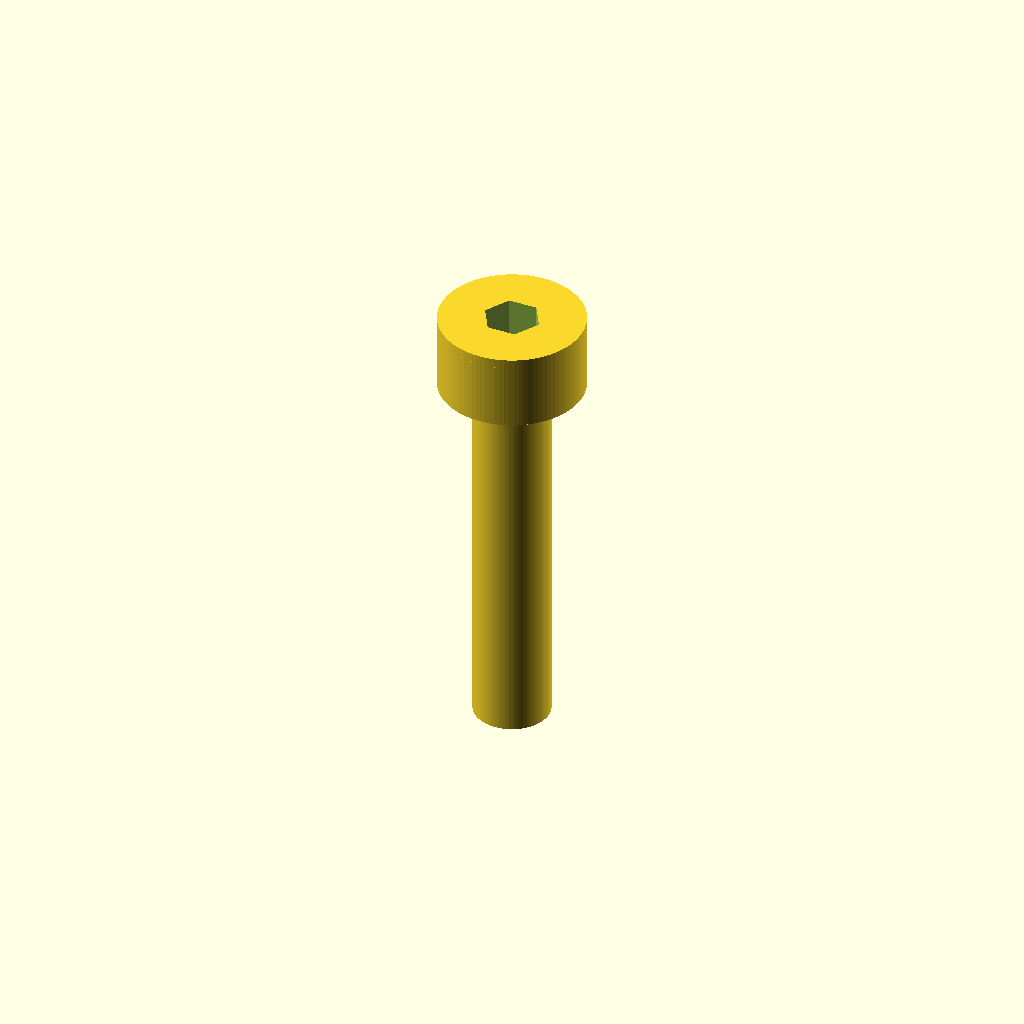
Cell 1: rendered with the file's own defaults.
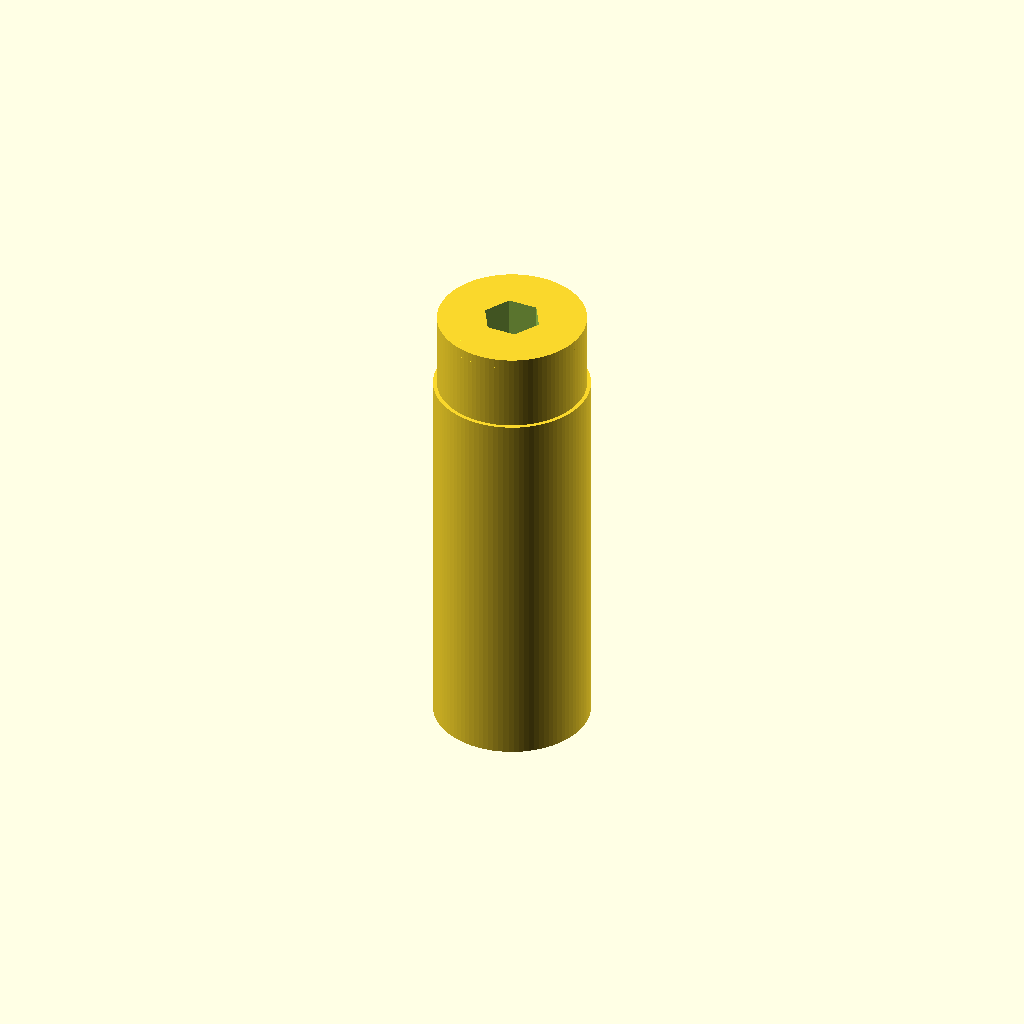
Cell 2: shaft_d = 4 (everything else at default).
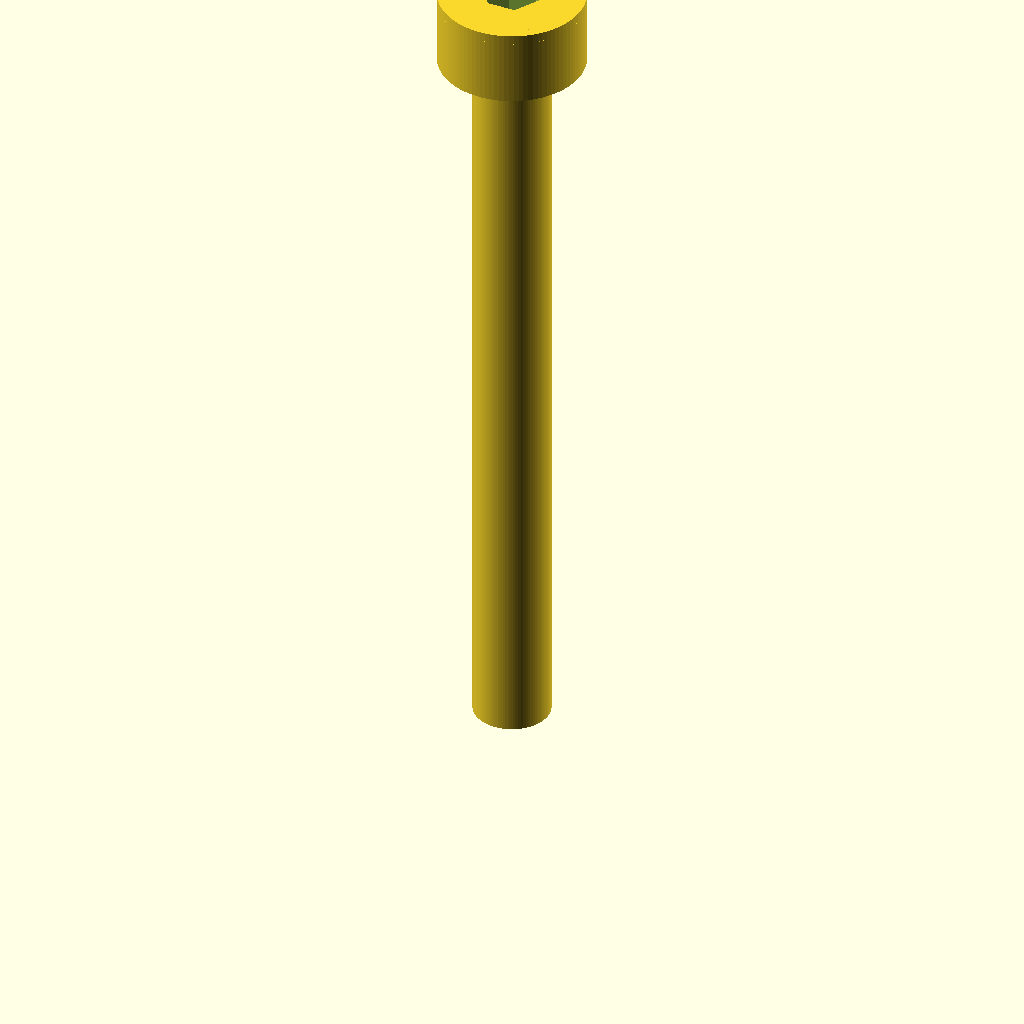
Cell 3: length = 20 (everything else at default).
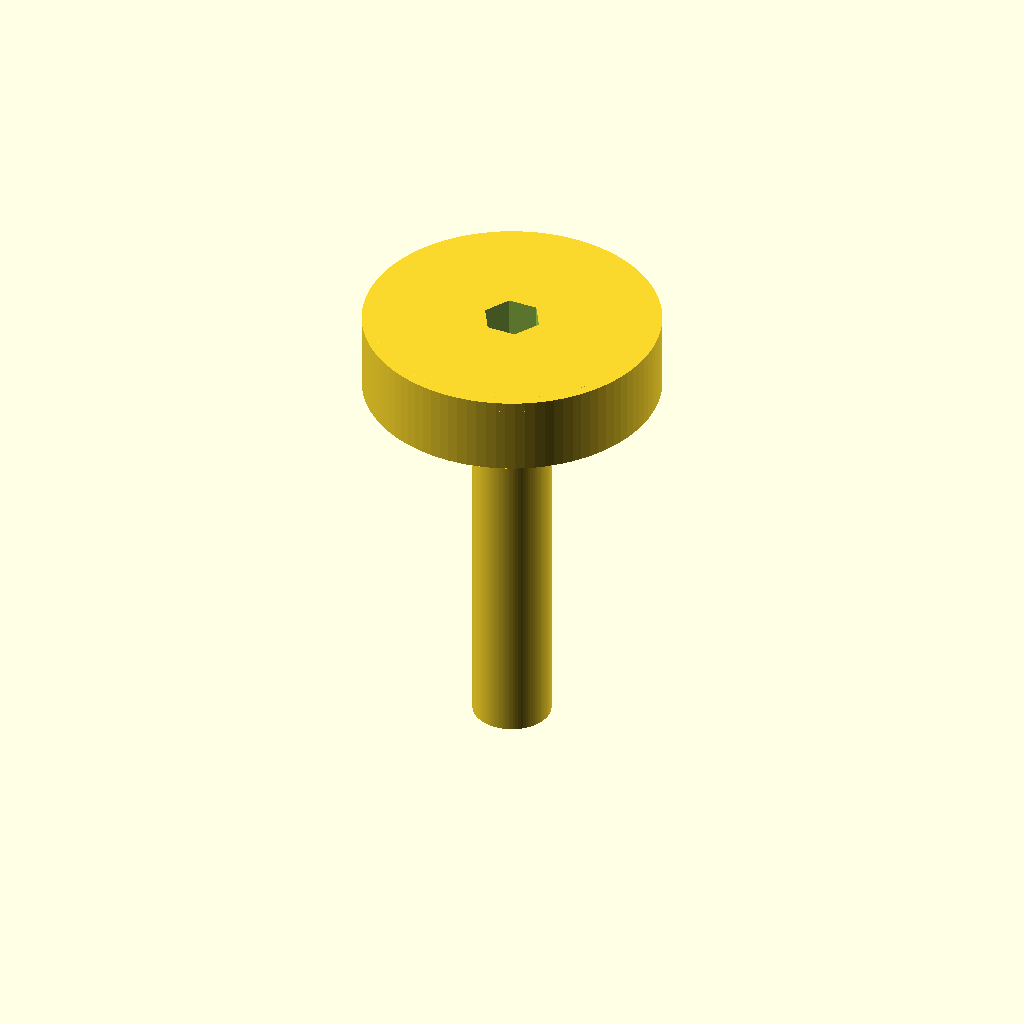
Cell 4: head_d = 7.6 (everything else at default).
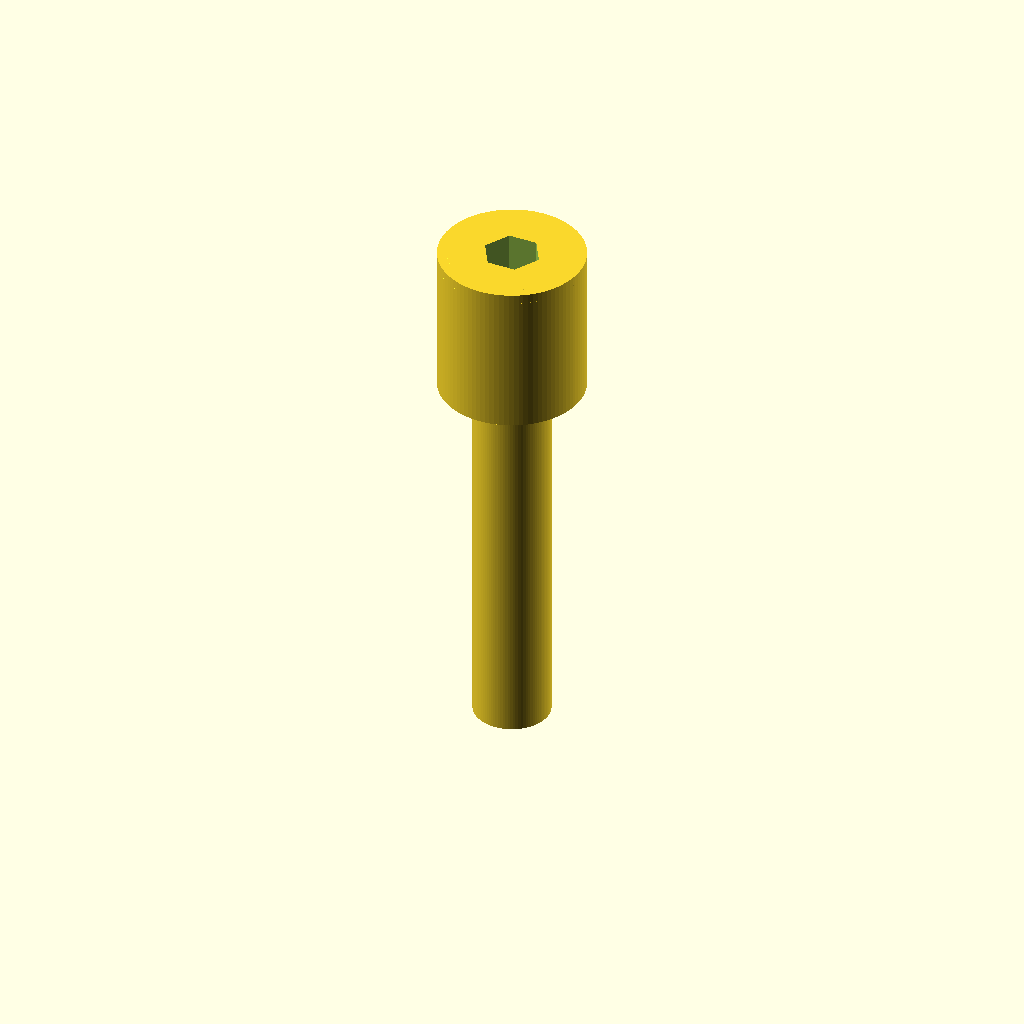
Cell 5: head_h = 4 (everything else at default).
All cells are drawn from one camera (rotation 55°, 0°, 25°, orthographic, colour scheme Cornfield), so only the parameter changes between them.
Source of the model, additional_study/matched_effort/results/direct_matched_calls/scad/screw__M2_cs_cap_screw.scad:
$fn = 96;

// Dimensions (mm)
shaft_d = 2.0;
length = 10.0;

head_d = 3.8;
head_h = 2.0;

socket_d = 1.5;
socket_depth = 1.2;

chamfer_h = 0.25;

module socket_head_cap_screw() {
    difference() {
        union() {
            // Shaft
            cylinder(d = shaft_d, h = length);

            // Head
            translate([0, 0, length])
                cylinder(d = head_d, h = head_h);

            // Small top chamfer on head
            translate([0, 0, length + head_h - chamfer_h])
                cylinder(d1 = head_d, d2 = head_d - 2*chamfer_h, h = chamfer_h);
        }

        // Hex socket (approximated as 6-sided prism)
        translate([0, 0, length + head_h - socket_depth])
            cylinder(d = socket_d, h = socket_depth + 0.02, $fn = 6);
    }
}

socket_head_cap_screw();
Customizer parameters (derived from the source; name, type, default, range or options):
shaft_d: number, default 2
length: number, default 10
head_d: number, default 3.8
head_h: number, default 2
socket_d: number, default 1.5
socket_depth: number, default 1.2
chamfer_h: number, default 0.25
